Run: headless pygame with SDL's dummy video driver; simulated clock (each Clock.tick advances the game by its frame time, no real sleeping); random seed 0; keys injected as events and as key.get_pressed() state; no mouse input.
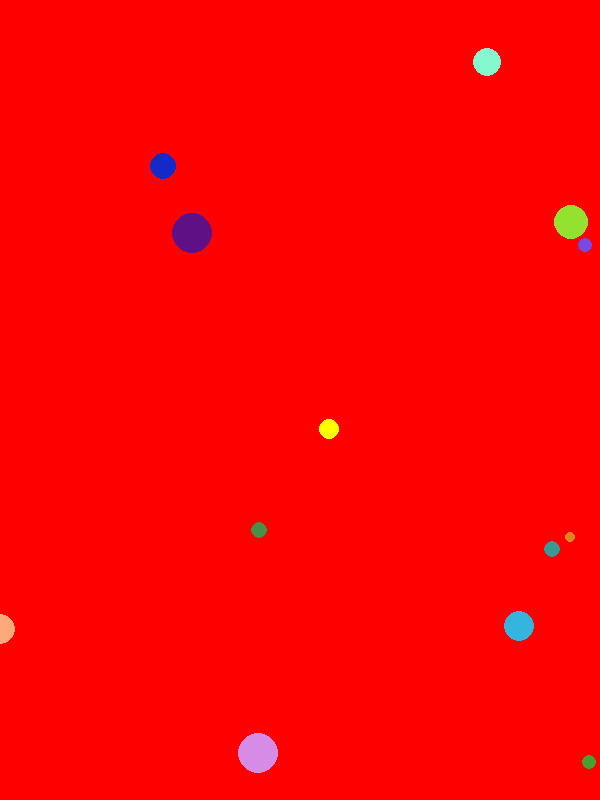
Frame 1 of 4 · flips 1–60 · no input
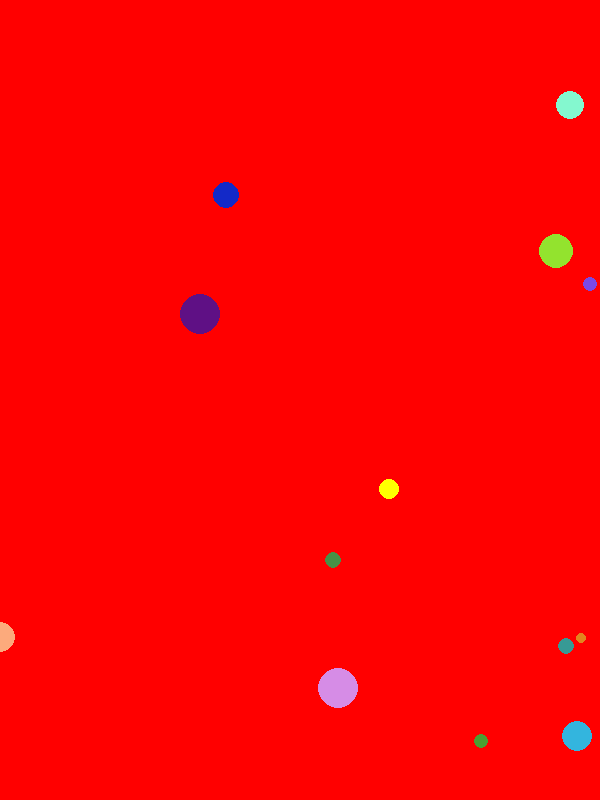
Frame 2 of 4 · flips 61–180 · tapped SPACE, RETURN · held RIGHT (→), D
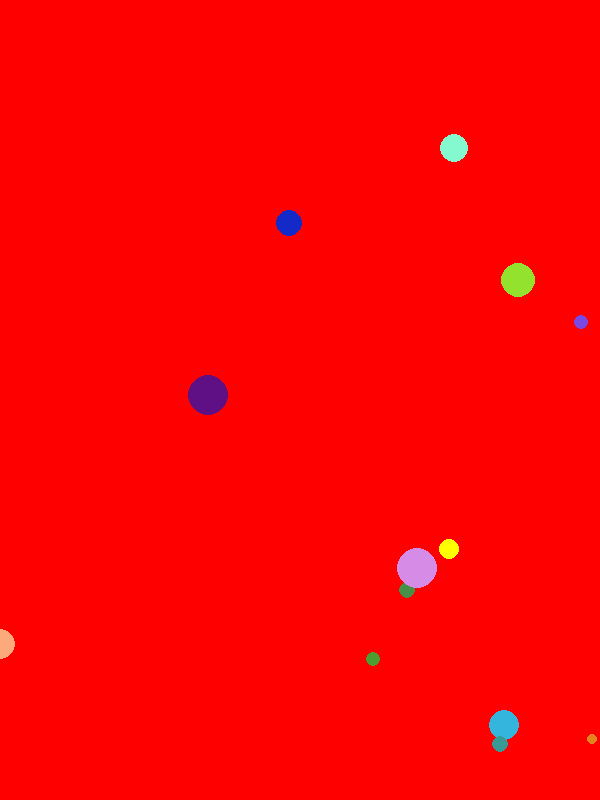
Frame 3 of 4 · flips 181–300 · held DOWN (↓), S
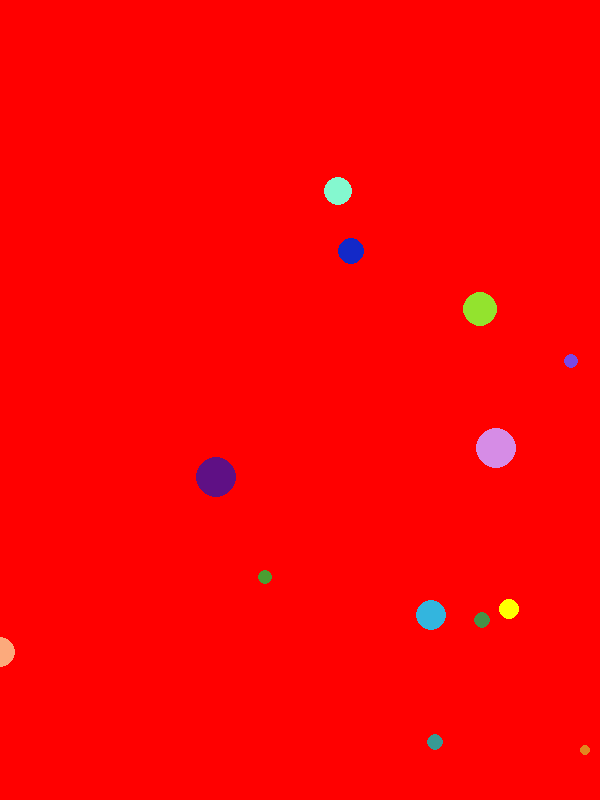
Frame 4 of 4 · flips 301–420 · held LEFT (←), A, UP (↑), W

The pygame program that drew these frames:

from random import random, randint
import pygame as pg

class Ball:
    def __init__(self, screen : pg.Surface, x, y, color = (255,255,255), radius = 10, xinc = 0.5, yinc = 0.5):
        self.x = x
        self.y = y
        self.screen = screen
        self.color = color
        self.radius = radius
        self.xinc = xinc
        self.yinc = yinc
    def updatePos(self):
        if self.x > (self.screen.get_width() - self.radius) or self.x < (0 +self.radius):
            self.xinc *= -1
        if self.y > (self.screen.get_height() - self.radius) or self.y < (0 +self.radius):
            self.yinc *= -1
        self.x += self.xinc
        self.y += self.yinc
    def drawBall(self):
        pg.draw.circle(self.screen, self.color, (self.x, self.y), self.radius)

class Game:
    def __init__(self, width = 600, height = 800):
        self.screen = pg.display.set_mode((width, height))
        self.ball = Ball(self.screen, width // 2, height //2, (255,255,0))
        self.balls = []

        for i in range(randint(0,20)):
            self.balls.append(Ball(self.screen, randint(0,600), randint(0, 800), (randint(0,255),randint(0,255),randint(0,255)), randint(5,20), xinc=random(), yinc=(random())))
        
    def main_loop(self):
        game_over = False
        while not game_over:
            eventList = pg.event.get()
            for event in eventList:
                if event.type == pg.QUIT:
                    game_over = True
            
            self.screen.fill((255,0,0))
            for ball in self.balls:
                ball.drawBall()
                ball.updatePos()
            self.ball.drawBall()
            self.ball.updatePos()
            pg.display.flip()
            



if __name__ == "__main__":
    pg.init()
    game = Game()
    game.main_loop()
